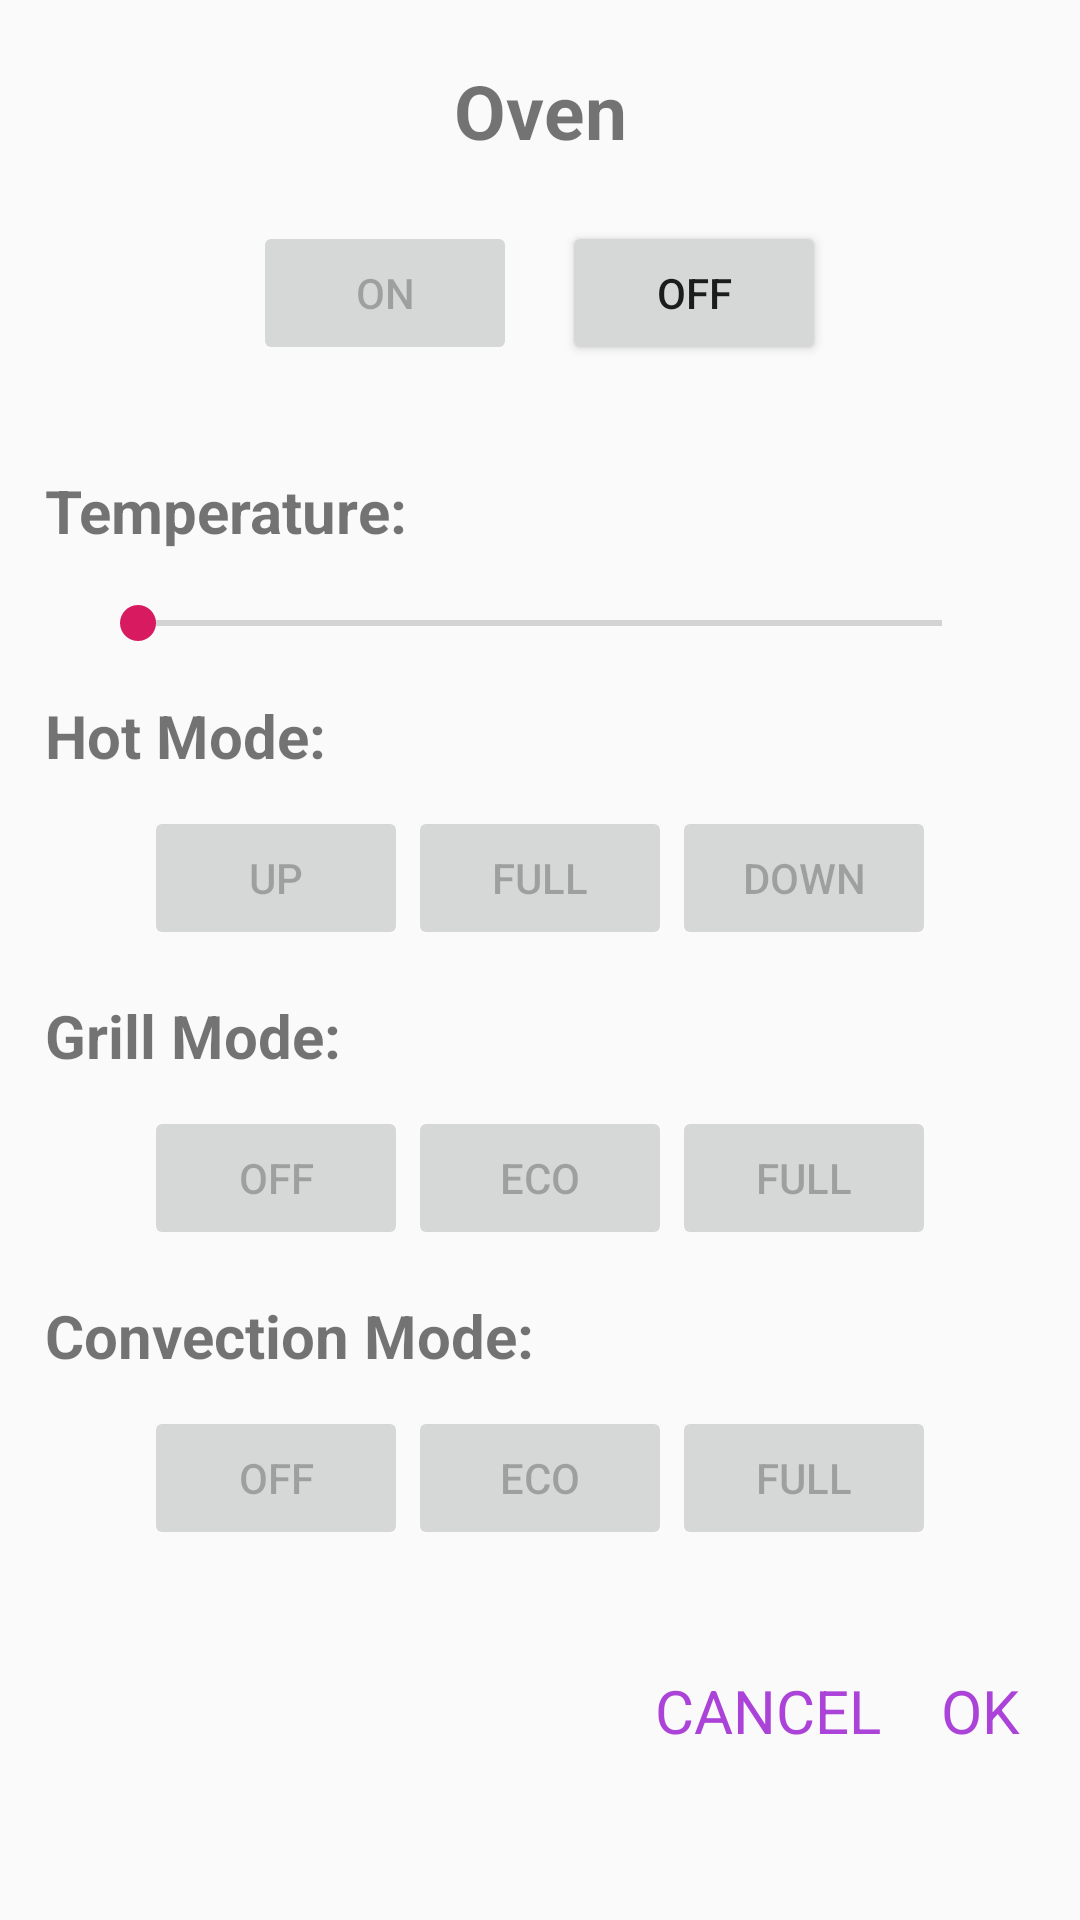

Here is an Android app screen rendered from its layout file. Give the layout XML and the strings, colors and styles it references.
<!-- AndroidManifest.xml: application theme AppTheme -->
<!-- res/layout/oven_dialog.xml -->
<?xml version="1.0" encoding="utf-8"?>
<LinearLayout xmlns:android="http://schemas.android.com/apk/res/android"
    android:orientation="vertical" android:layout_width="match_parent"
    android:layout_height="match_parent">

    <TextView
        android:id="@+id/oven_dialog_title"
        android:layout_width="match_parent"
        android:layout_height="wrap_content"
        android:text="@string/oven"
        android:textAlignment="center"
        android:layout_marginTop="20dp"
        android:textSize="25sp"
        android:textStyle="bold" />

    <LinearLayout
        android:layout_width="wrap_content"
        android:layout_height="wrap_content"
        android:orientation="horizontal"
        android:layout_gravity="center"
        android:layout_marginTop="20dp"
        android:layout_marginBottom="20dp">


        <Button
            android:id="@+id/on_oven_button"
            android:layout_width="match_parent"
            android:layout_height="wrap_content"
            android:text="@string/on"
            android:enabled="false"
            android:layout_marginEnd="15dp"/>

        <Button
            android:id="@+id/off_oven_button"
            android:layout_width="match_parent"
            android:layout_height="wrap_content"
            android:text="@string/off" />

    </LinearLayout>

    <TextView
        android:id="@+id/temperature_title"
        android:layout_width="match_parent"
        android:layout_height="wrap_content"
        android:layout_marginTop="15dp"
        android:text="@string/temperature"
        android:textStyle="bold"
        android:paddingStart="15dp"
        android:textSize="20dp"/>

    <androidx.appcompat.widget.AppCompatSeekBar
        android:id="@+id/temperature_bar"
        android:layout_width="match_parent"
        android:layout_height="wrap_content"
        android:layout_marginRight="30dp"
        android:layout_marginLeft="30dp"
        android:layout_marginTop="15dp"
        android:layout_gravity="center"
        android:scrollbarSize="200dp">

    </androidx.appcompat.widget.AppCompatSeekBar>


    <TextView
        android:id="@+id/hot_mode"
        android:layout_width="match_parent"
        android:layout_height="wrap_content"
        android:layout_marginTop="15dp"
        android:text="@string/hot_mode_oven"
        android:textStyle="bold"
        android:paddingStart="15dp"
        android:textSize="20dp"/>

    <LinearLayout
        android:layout_width="wrap_content"
        android:layout_height="wrap_content"
        android:orientation="horizontal"
        android:layout_gravity="center"
        android:layout_marginTop="10dp">


        <Button
            android:id="@+id/hot_up"
            android:layout_width="match_parent"
            android:layout_height="wrap_content"
            android:text="@string/up"
            android:enabled="false"/>


        <Button
            android:id="@+id/hot_full"
            android:layout_width="match_parent"
            android:layout_height="wrap_content"
            android:text="@string/full"
            android:enabled="false"
            />

        <Button
            android:id="@+id/hot_down"
            android:layout_width="match_parent"
            android:layout_height="wrap_content"
            android:text="@string/down"
            android:enabled="false"
            />
    </LinearLayout>



    <TextView
        android:id="@+id/grill_mode"
        android:layout_width="match_parent"
        android:layout_height="wrap_content"
        android:layout_marginTop="15dp"
        android:text="@string/grill_mode"
        android:textStyle="bold"
        android:paddingStart="15dp"
        android:textSize="20dp"/>

    <LinearLayout
        android:layout_width="wrap_content"
        android:layout_height="wrap_content"
        android:orientation="horizontal"
        android:layout_gravity="center"
        android:layout_marginTop="10dp">


        <Button
            android:id="@+id/grill_off"
            android:layout_width="match_parent"
            android:layout_height="wrap_content"
            android:text="@string/off"
            android:enabled="false"/>


        <Button
            android:id="@+id/grill_eco"
            android:layout_width="match_parent"
            android:layout_height="wrap_content"
            android:text="@string/economic"
            android:enabled="false"
            />

        <Button
            android:id="@+id/grill_full"
            android:layout_width="match_parent"
            android:layout_height="wrap_content"
            android:text="@string/full"
            android:enabled="false"
            />
    </LinearLayout>


    <TextView
        android:id="@+id/convection_mode"
        android:layout_width="match_parent"
        android:layout_height="wrap_content"
        android:layout_marginTop="15dp"
        android:text="@string/convection_mode"
        android:textStyle="bold"
        android:paddingStart="15dp"
        android:textSize="20dp"/>

    <LinearLayout
        android:layout_width="wrap_content"
        android:layout_height="wrap_content"
        android:orientation="horizontal"
        android:layout_gravity="center"
        android:layout_marginTop="10dp"
        android:layout_marginBottom="20dp">


        <Button
            android:id="@+id/convection_off"
            android:layout_width="match_parent"
            android:layout_height="wrap_content"
            android:text="@string/off"
            android:enabled="false"/>


        <Button
            android:id="@+id/convection_eco"
            android:layout_width="match_parent"
            android:layout_height="wrap_content"
            android:text="@string/economic"
            android:enabled="false"
            />

        <Button
            android:id="@+id/convection_full"
            android:layout_width="match_parent"
            android:layout_height="wrap_content"
            android:text="@string/full"
            android:enabled="false"
            />
    </LinearLayout>


    <LinearLayout
        android:layout_width="match_parent"
        android:layout_height="wrap_content"
        android:gravity="right"
        android:layout_marginBottom="20dp">

        <TextView
            android:id="@+id/cancel_text_view"
            android:gravity="start"
            android:layout_marginTop="20dp"
            android:layout_width="wrap_content"
            android:layout_height="wrap_content"
            android:text="@string/cancel_room_creation"
            android:layout_marginEnd="20dp"
            android:textSize="20dp"
            android:textColor="@color/violet"
            android:background="@null"/>

        <TextView
            android:id="@+id/ok_text_view"
            android:layout_width="wrap_content"
            android:gravity="end"
            android:layout_height="wrap_content"
            android:layout_marginTop="20dp"
            android:layout_marginEnd="20dp"
            android:background="@null"
            android:text="@string/ok_room_creation"
            android:textColor="@color/violet"
            android:textSize="20dp" />

    </LinearLayout>


</LinearLayout>
<!-- resources referenced by this layout -->
<resources>
  <color name="violet">#ac43d9</color>
  <string name="cancel_room_creation">CANCEL</string>
  <string name="convection_mode">Convection Mode:</string>
  <string name="down">DOWN</string>
  <string name="economic">eco</string>
  <string name="full">FULL</string>
  <string name="grill_mode">Grill Mode:</string>
  <string name="hot_mode_oven">Hot Mode:</string>
  <string name="off">OFF</string>
  <string name="ok_room_creation">OK</string>
  <string name="on">ON</string>
  <string name="oven">Oven</string>
  <string name="temperature">Temperature:</string>
  <string name="up">UP</string>
  <style name="AppTheme" parent="Theme.AppCompat.Light.DarkActionBar">
          
          <item name="colorPrimary">@color/colorPrimary</item>
          <item name="colorPrimaryDark">@color/colorPrimaryDark</item>
          <item name="colorAccent">@color/colorAccent</item>
      </style>
  <color name="colorPrimary">#B534F8</color>
  <color name="colorPrimaryDark">#8501C4</color>
  <color name="colorAccent">#D81B60</color>
</resources>
